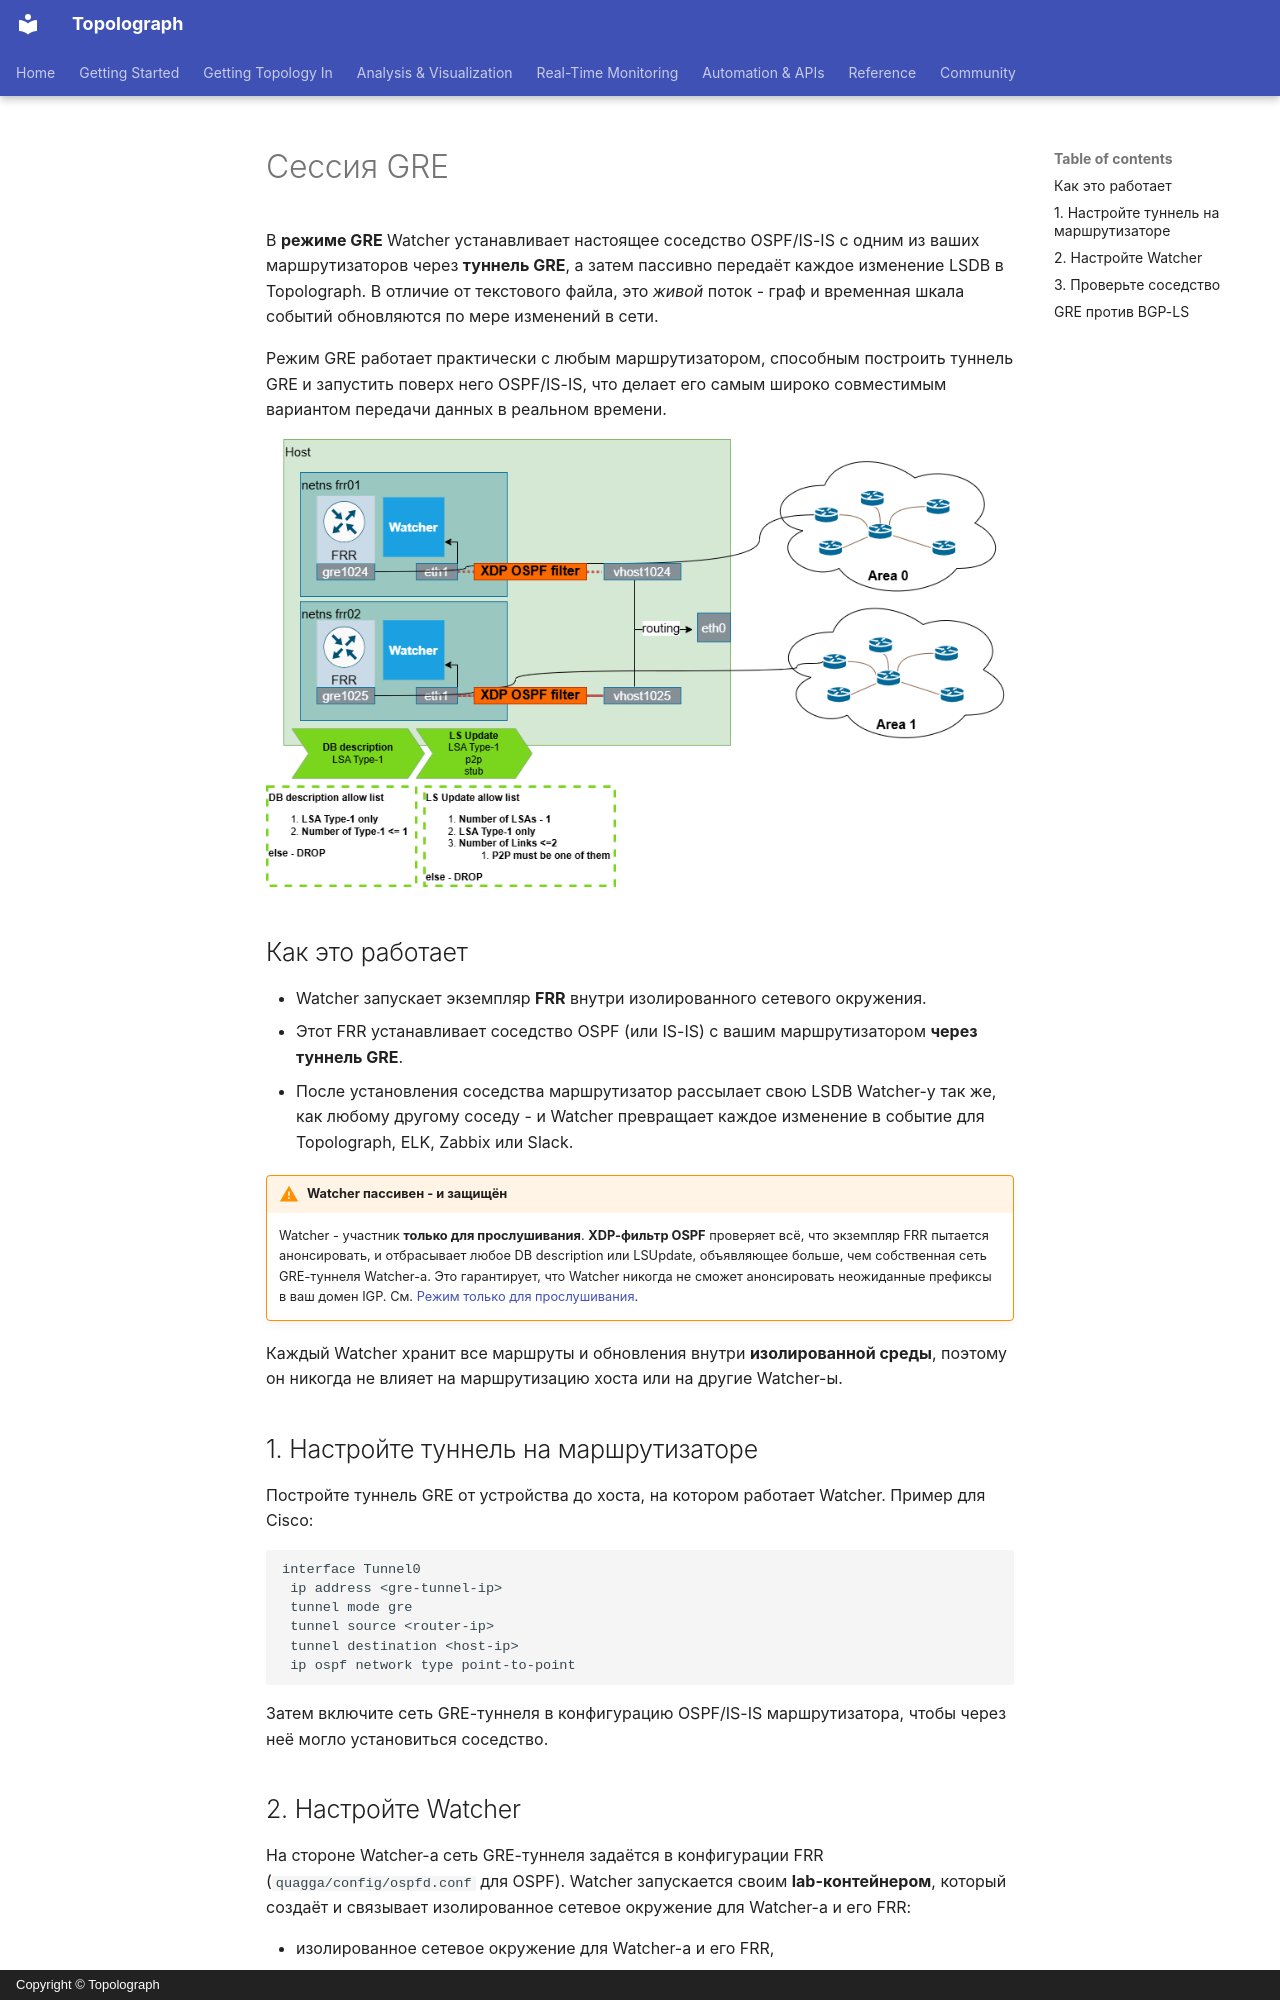

repository: Vadims06/topolograph · page: ingestion/gre.ru/index.html · generator: mkdocs · copyright: Copyright © Topolograph

# Сессия GRE

В **режиме GRE** Watcher устанавливает настоящее соседство OSPF/IS-IS с
одним из ваших маршрутизаторов через **туннель GRE**, а затем пассивно
передаёт каждое изменение LSDB в Topolograph. В отличие от
текстового файла, это *живой* поток - граф и временная шкала событий
обновляются по мере изменений в сети.

Режим GRE работает практически с любым маршрутизатором, способным построить
туннель GRE и запустить поверх него OSPF/IS-IS, что делает его самым широко
совместимым вариантом передачи данных в реальном времени.

![Архитектура Watcher с GRE-соседством и XDP-фильтром](../assets/ospfwatcher_architecture.png)

## Как это работает

- Watcher запускает экземпляр **FRR** внутри изолированного сетевого
  окружения.
- Этот FRR устанавливает соседство OSPF (или IS-IS) с вашим маршрутизатором
  **через туннель GRE**.
- После установления соседства маршрутизатор рассылает свою LSDB Watcher-у
  так же, как любому другому соседу - и Watcher превращает каждое изменение
  в событие для Topolograph, ELK, Zabbix или Slack.

!!! warning "Watcher пассивен - и защищён"
    Watcher - участник **только для прослушивания**. **XDP-фильтр OSPF**
    проверяет всё, что экземпляр FRR пытается анонсировать, и отбрасывает
    любое DB description или LSUpdate, объявляющее больше, чем собственная
    сеть GRE-туннеля Watcher-а. Это гарантирует, что Watcher никогда не
    сможет анонсировать неожиданные префиксы в ваш домен IGP. См.
    [Режим только для прослушивания](../monitoring/ospf-watcher.md#listen-only-mode-xdp).

Каждый Watcher хранит все маршруты и обновления внутри **изолированной
среды**, поэтому он никогда не влияет на маршрутизацию хоста или на другие
Watcher-ы.

## 1. Настройте туннель на маршрутизаторе

Постройте туннель GRE от устройства до хоста, на котором работает Watcher.
Пример для Cisco:

```text
interface Tunnel0
 ip address <gre-tunnel-ip>
 tunnel mode gre
 tunnel source <router-ip>
 tunnel destination <host-ip>
 ip ospf network type point-to-point
```

Затем включите сеть GRE-туннеля в конфигурацию OSPF/IS-IS маршрутизатора,
чтобы через неё могло установиться соседство.
